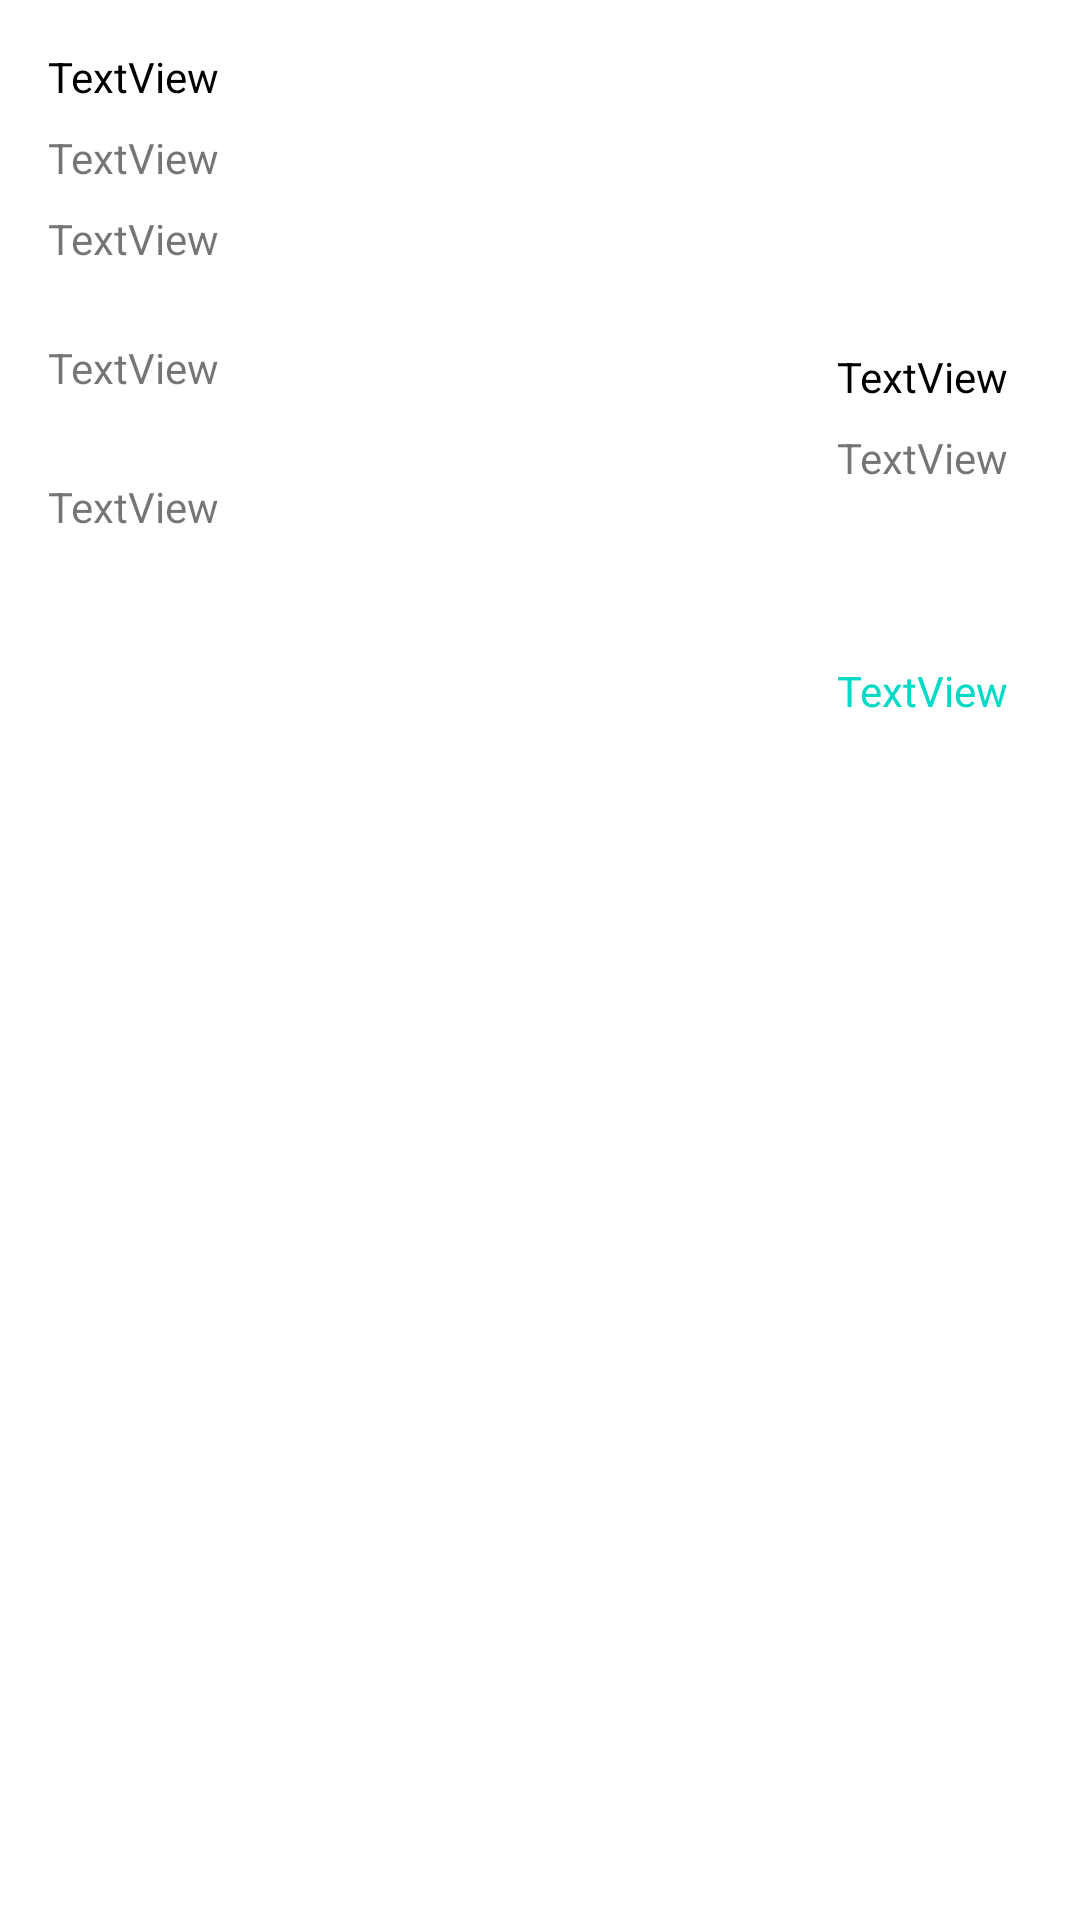

This screen was rendered from an Android layout file. Write that file and the resources it references.
<!-- AndroidManifest.xml: application theme Theme.MedicineProject -->
<!-- res/layout/recycler_row.xml -->
<?xml version="1.0" encoding="utf-8"?>
<androidx.constraintlayout.widget.ConstraintLayout
    xmlns:android="http://schemas.android.com/apk/res/android"
    xmlns:app="http://schemas.android.com/apk/res-auto"
    xmlns:tools="http://schemas.android.com/tools"
    android:layout_width="match_parent"
    android:layout_height="wrap_content">


    <TextView
        android:id="@+id/medicineName"
        android:layout_width="wrap_content"
        android:layout_height="wrap_content"
        android:layout_marginStart="16dp"
        android:layout_marginTop="16dp"
        android:text="TextView"
        android:textColor="@color/black"
        app:layout_constraintStart_toStartOf="parent"
        app:layout_constraintTop_toTopOf="parent" />

    <TextView
        android:id="@+id/quantity"
        android:layout_width="wrap_content"
        android:layout_height="wrap_content"
        android:layout_marginStart="16dp"
        android:layout_marginTop="8dp"
        android:text="TextView"
        app:layout_constraintEnd_toStartOf="@+id/imageView"
        app:layout_constraintHorizontal_bias="0.0"
        app:layout_constraintStart_toStartOf="parent"
        app:layout_constraintTop_toBottomOf="@+id/medicineName" />

    <TextView
        android:id="@+id/schemes"
        android:layout_width="wrap_content"
        android:layout_height="wrap_content"
        android:layout_marginStart="16dp"
        android:layout_marginTop="8dp"
        android:text="TextView"
        app:layout_constraintEnd_toStartOf="@+id/imageView"
        app:layout_constraintHorizontal_bias="0.0"
        app:layout_constraintStart_toStartOf="parent"
        app:layout_constraintTop_toBottomOf="@+id/quantity" />

    <TextView
        android:id="@+id/placeName"
        android:layout_width="wrap_content"
        android:layout_height="wrap_content"
        android:layout_marginStart="16dp"
        android:layout_marginTop="24dp"
        android:text="TextView"
        app:layout_constraintEnd_toStartOf="@+id/discountPrice"
        app:layout_constraintHorizontal_bias="0.0"
        app:layout_constraintStart_toStartOf="parent"
        app:layout_constraintTop_toBottomOf="@+id/schemes" />

    <TextView
        android:id="@+id/companyName"
        android:layout_width="wrap_content"
        android:layout_height="wrap_content"
        android:layout_marginStart="16dp"
        android:layout_marginTop="8dp"
        android:text="TextView"
        app:layout_constraintBottom_toBottomOf="parent"
        app:layout_constraintEnd_toStartOf="@+id/maxRetailPrice"
        app:layout_constraintHorizontal_bias="0.0"
        app:layout_constraintStart_toStartOf="parent"
        app:layout_constraintTop_toBottomOf="@+id/placeName"
        app:layout_constraintVertical_bias="0.04" />

    <ImageView
        android:id="@+id/imageView"
        android:layout_width="100dp"
        android:layout_height="100dp"
        android:layout_marginTop="8dp"
        android:layout_marginEnd="16dp"
        app:layout_constraintEnd_toEndOf="parent"
        app:layout_constraintTop_toTopOf="parent"
        tools:srcCompat="@tools:sample/avatars" />

    <TextView
        android:id="@+id/discountPrice"
        android:layout_width="wrap_content"
        android:layout_height="wrap_content"
        android:layout_marginTop="8dp"
        android:layout_marginEnd="24dp"
        android:text="TextView"
        android:textColor="@color/black"
        app:layout_constraintEnd_toEndOf="parent"
        app:layout_constraintTop_toBottomOf="@+id/imageView" />

    <TextView
        android:id="@+id/maxRetailPrice"
        android:layout_width="wrap_content"
        android:layout_height="wrap_content"
        android:layout_marginTop="8dp"
        android:layout_marginEnd="24dp"
        android:text="TextView"
        app:layout_constraintEnd_toEndOf="parent"
        app:layout_constraintTop_toBottomOf="@+id/discountPrice" />

    <TextView
        android:id="@+id/orderedQuantityNumber"
        android:layout_width="wrap_content"
        android:layout_height="wrap_content"
        android:layout_marginTop="8dp"
        android:layout_marginEnd="24dp"
        android:text="TextView"
        android:textColor="@color/teal_200"
        app:layout_constraintBottom_toBottomOf="parent"
        app:layout_constraintEnd_toEndOf="parent"
        app:layout_constraintTop_toBottomOf="@+id/maxRetailPrice"
        app:layout_constraintVertical_bias="0.112" />

</androidx.constraintlayout.widget.ConstraintLayout>
<!-- resources referenced by this layout -->
<resources>
  <style name="Theme.MedicineProject" parent="Theme.MaterialComponents.DayNight.DarkActionBar">
          
          <item name="colorPrimary">@color/purple_500</item>
          <item name="colorPrimaryVariant">@color/purple_700</item>
          <item name="colorOnPrimary">@color/white</item>
          
          <item name="colorSecondary">@color/teal_200</item>
          <item name="colorSecondaryVariant">@color/teal_700</item>
          <item name="colorOnSecondary">@color/black</item>
          
          <item name="android:statusBarColor" tools:targetApi="l">?attr/colorPrimaryVariant</item>
          
      </style>
  <!-- not gathered from this repository: default colours our renderer supplied (Android Studio template values) -->
  <color name="purple_500">#FF6200EE</color>
  <color name="purple_700">#FF3700B3</color>
  <color name="teal_200">#FF03DAC5</color>
  <color name="teal_700">#FF018786</color>
  <color name="black">#FF000000</color>
  <color name="white">#FFFFFFFF</color>
</resources>
